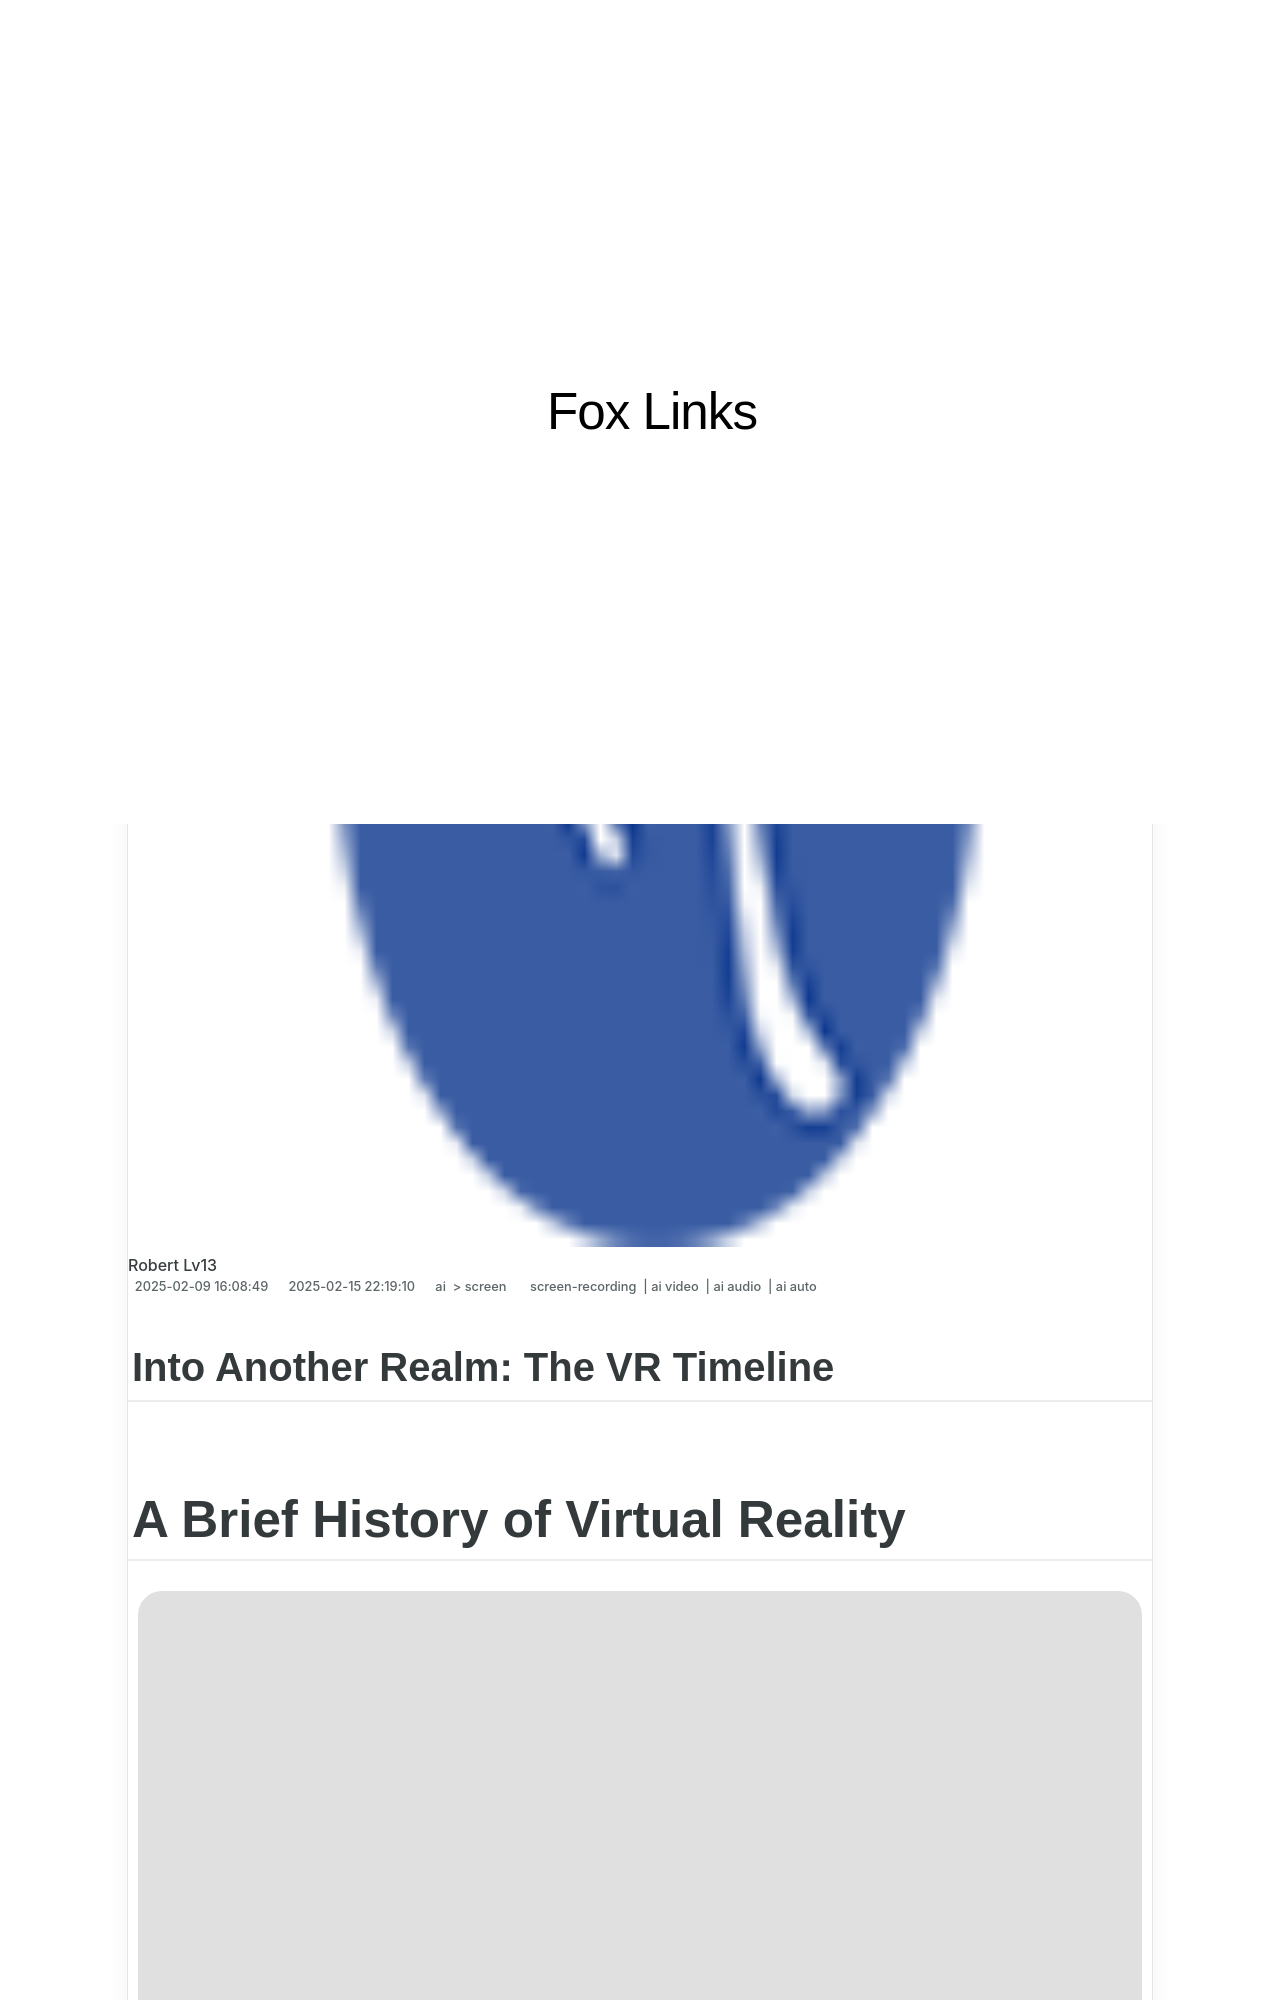

repository: techidaily/site-fox-links · page: 2024-approved-into-another-realm-the-vr-timeline/index.html · generator: jekyll

---
title: "\"2024 Approved  Into Another Realm  The VR Timeline\""
date: 2025-02-09T16:08:49.129Z
updated: 2025-02-15T22:19:10.203Z
tags: 
  - screen-recording
  - ai video
  - ai audio
  - ai auto
categories: 
  - ai
  - screen
description: "\"This Article Describes 2024 Approved: Into Another Realm: The VR Timeline\""
excerpt: "\"This Article Describes 2024 Approved: Into Another Realm: The VR Timeline\""
keywords: "\"VR New World Journey,Immersive Virtual Travel,Future History in VR,Next-Gen VR Experience,Time Warp Adventure VR,Revolutionary VR Timeline,Altered Reality Exploration\""
thumbnail: https://thmb.techidaily.com/e4a8d7447e854c2de99b048e14a9c3d2b9315b35b4cc07b6ffa3d376da485f27.jpg
---

## Into Another Realm: The VR Timeline

# A Brief History of Virtual Reality

![author avatar](https://images.wondershare.com/filmora/article-images/benjamin-arango-author.jpg)

##### Benjamin Arango

 Mar 27, 2024• Proven solutions

When we commonly think of Virtual Reality our first thought is to turn to a modern VR headset as well as all of the various PC applications which are beginning to include virtual-reality support. Virtual-reality actually has an extensive history with a concept that dates all the way back to the 1930s. In this article we will discuss the history of VR and how it has evolved since an early concept into the amazing simulation experience that you can have in your home today.

![history-of-vr](https://images.wondershare.com/filmora/article-images/history-of-vr.bmp)

 **_You may also like:_**
_ [What is virtual reality and how does it work?](https://tools.techidaily.com/wondershare/filmora/download/) _
_ [Top 10 professional 360 degree cameras](https://tools.techidaily.com/wondershare/filmora/download/) _
_ [Virtual Reality Technology: Current State and Future Challenges](https://tools.techidaily.com/wondershare/filmora/download/) _

<!-- affiliate ads begin -->
<iframe width="560" height="315" src="https://www.youtube.com/embed/pRR3Oq03EuE?si=ZTy8-WH0AesA9zRh" title="YouTube video player" frameborder="0" allow="accelerometer; autoplay; clipboard-write; encrypted-media; gyroscope; picture-in-picture; web-share" referrerpolicy="strict-origin-when-cross-origin" allowfullscreen></iframe>
<!-- affiliate ads end -->
